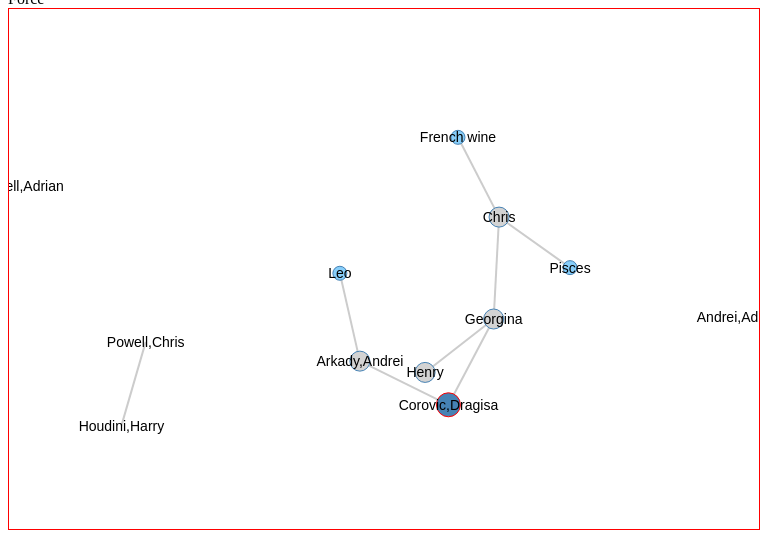
D3 v5 page, settled after 360 driven frames (6 s of simulated time); the page loaded 1 data file(s).


            //... Outline the SVG
            var svg = d3.select("svg"),
                width = +svg.attr("width"),
                height = +svg.attr("height");
            var edges = svg.select(".link"),
                nodes = svg.select(".node");

            d3.json('usersRef1.json').then(function(entities)
            {
                var simulation = d3.forceSimulation(entities.vertexes)
                    .force('charge', d3.forceManyBody().strength(-90))
                    .force('center', d3.forceCenter(width / 2, height / 2))
                    .force('link', d3.forceLink().links(entities.links).id(d=>d.vname).distance(85))
                    .force('collide', d3.forceCollide(15))
                    .on('tick', ticked);

                var e = d3.select(".link").selectAll("line")
                        .data(entities.links)
                        .enter()
                        .append("line");

                var n = d3.select(".node").selectAll("circle")
                        .data(entities.vertexes)
                        .enter()
                        .append("g");
                n.append("circle")
                    .attr("r", d=>d.r)
                    .style("fill",d=>d.fill)
                    .style("stroke",d=>d.stroke);
                n.append("text")
                    .attr("dy",".35em")
                    .text(d => d.vname);

                function ticked()
                {
                    e.attr("x1", d => d.source.x).attr("y1", d => d.source.y)
                     .attr("x2", d => d.target.x).attr("y2", d => d.target.y);
                    n.attr("transform", d => "translate("+d.x+","+d.y+")");
                }
            });
        

### data: usersRef1.json
{
 "vertexes": [
  {
   "vname": "Powell,Chris",
   "canRename": true,
   "canDelete": true,
   "fill": "steelblue",
   "stroke": "blue",
   "defRadiusDT": 10,
   "defRadiusMD": 6,
   "firstName": "Chris",
   "lastName": "Powell",
   "palias": "crispy",
   "midName1": "",
   "midName2": "",
   "phones": null,
   "accState": "ACTIVE",
   "id": "3",
   "createDate": 1521983077439,
   "updateDate": null
  },
  {
   "vname": "Houdini,Harry",
   "canRename": true,
   "canDelete": true,
   "fill": "lightgray",
   "stroke": "black",
   "defRadiusDT": 9,
   "defRadiusMD": 6,
   "firstName": "Harry",
   "lastName": "Houdini",
   "palias": "houdin",
   "midName1": "",
   "midName2": "",
   "phones": null,
   "accState": "ACTIVE",
   "id": "4",
   "createDate": 1521983077541,
   "updateDate": null
  },
  {
   "vname": "Albert,Einstein",
   "canRename": true,
   "canDelete": true,
   "fill": "lightgray",
   "stroke": "black",
   "defRadiusDT": 9,
   "defRadiusMD": 6,
   "firstName": "Einstein",
   "lastName": "Albert",
   "palias": "ae",
   "midName1": "",
   "midName2": "",
   "phones": null,
   "accState": "ACTIVE",
   "id": "5",
   "createDate": 1521983077541,
   "updateDate": null
  },
  {
   "vname": "Andrei,Adi",
   "canRename": true,
   "canDelete": true,
   "fill": "lightgray",
   "stroke": "black",
   "defRadiusDT": 9,
   "defRadiusMD": 6,
   "firstName": "Adi",
   "lastName": "Andrei",
   "palias": "aa",
   "midName1": "",
   "midName2": "",
   "phones": null,
   "accState": "ACTIVE",
   "id": "6",
   "createDate": 1521983077542,
   "updateDate": null
  },
  {
   "vname": "Powell,Adrian",
   "canRename": true,
   "canDelete": true,
   "fill": "lightgray",
   "stroke": "black",
   "defRadiusDT": 9,
   "defRadiusMD": 6,
   "firstName": "Adrian",
   "lastName": "Powell",
   "palias": "ap",
   "midName1": "",
   "midName2": "",
   "phones": null,
   "accState": "ACTIVE",
   "id": "7",
   "createDate": 1521983077542,
   "updateDate": null
  },
  {
   "vname": "Silver,Long",
   "canRename": true,
   "canDelete": true,
   "fill": "lightgray",
   "stroke": "black",
   "defRadiusDT": 9,
   "defRadiusMD": 6,
   "firstName": "Long",
   "lastName": "Silver",
   "palias": "ap",
   "midName1": "John",
   "midName2": "",
   "phones": null,
   "accState": "ACTIVE",
   "id": "8",
   "createDate": 1521983077542,
   "updateDate": null
  },
  {
   "vname": "Corovic,Dragisa",
   "canRename": true,
   "canDelete": true,
   "r": 12,
   "stroke": "red",
   "phones": [
    "{... 1 keys}",
    "{... 1 keys}"
   ],
   "fill": "steelblue",
   "ntype": "user"
  },
  {
   "vname": "Arkady,Andrei",
   "canRename": true,
   "canDelete": true,
   "r": 10,
   "phones": null,
   "ntype": "user",
   "createDate": 1521983077541,
   "updateDate": null
  },
  "... 7 more items"
 ],
 "links": [
  {
   "source": "Corovic,Dragisa",
   "target": "Arkady,Andrei",
   "fill": "gray",
   "etype": "Follows"
  },
  {
   "source": "Powell,Chris",
   "target": "Houdini,Harry",
   "fill": "gray",
   "etype": "Follows"
  },
  {
   "source": "Corovic,Dragisa",
   "target": "Georgina",
   "etype": "follows"
  },
  {
   "source": "Georgina",
   "target": "Henry",
   "etype": "follows"
  },
  {
   "source": "Georgina",
   "target": "Chris",
   "etype": "follows"
  },
  {
   "source": "Arkady,Andrei",
   "target": "Leo",
   "etype": "tag"
  },
  {
   "source": "Chris",
   "target": "Pisces",
   "etype": "tag"
  },
  {
   "source": "Chris",
   "target": "French wine",
   "etype": "tag"
  }
 ]
}